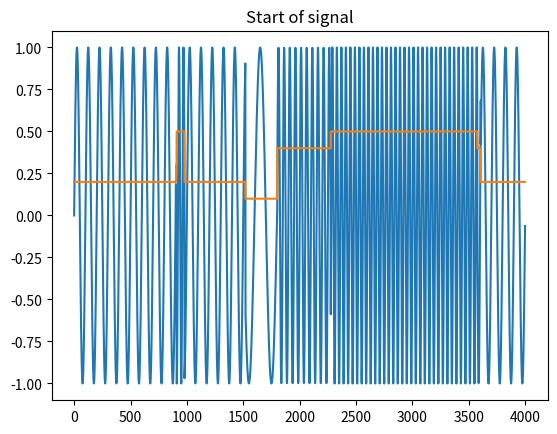

Recreate this plot in Python.
#!/usr/bin/env python
# coding: utf-8

"""Learn the Mackey-Glass equation."""


from __future__ import (
    absolute_import,
    division,
    print_function,
    unicode_literals,
)

import matplotlib.pyplot as plt
import numpy as np


NUM_PERIODS = 50
SAMPLES_PER_PERIOD = 200  # without endpoint
NUM_FREQUENCY_CHANGES = 25
MAX_FREQUENCY = 5


def generate_signal(
        num_periods,
        samples_per_period,
        num_frequency_changes,
        max_frequency,
):
    num_sampling_points = num_periods * samples_per_period

    frequencies = np.zeros(num_sampling_points)
    signal = np.zeros(num_sampling_points)

    sampling_points = np.linspace(
        0,
        num_periods * 2 * np.pi,
        num_sampling_points,
        endpoint=False
    )

    frequency_intervals = np.sort(np.append(
        [0, num_sampling_points],
        np.random.randint(0, num_sampling_points, num_frequency_changes)
    ))

    for (start, end) in zip(frequency_intervals, frequency_intervals[1:]):
        frequency = np.random.randint(1, max_frequency + 1)

        frequencies[start:end] = frequency
        signal[start:end] = np.sin(frequency * sampling_points[start:end])

    return frequencies, signal


if __name__ == '__main__':
    input_frequencies, signal = generate_signal(
        NUM_PERIODS,
        SAMPLES_PER_PERIOD,
        NUM_FREQUENCY_CHANGES,
        MAX_FREQUENCY,
    )

    # plot some periods
    plt.plot(signal[:4000], label='Signal')
    plt.plot(
        [
            frequency/10
            for frequency in input_frequencies[:4000]
        ],
        label='Input frequency'
    )
    plt.title('Start of signal')
    plt.show()